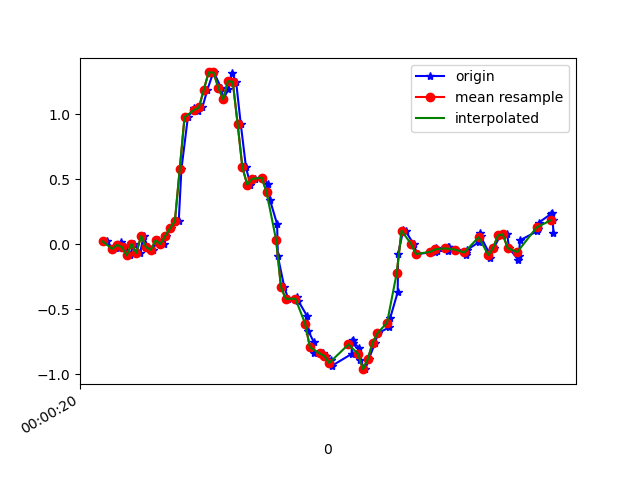

The file beside this chart, header and first rows:
1617667220559, 362857254558483, 0.02268276, 0.20349583, -0.029224522
1617667220583, 362857273597923, -0.03474, 0.05322, 0.03797
1617667220610, 362857292612579, -0.02863, -0.1105, -0.01212
1617667220616, 362857311652019, 0.01902, 0.2609, 0.01476
1617667220633, 362857330691459, -0.02008, -0.3622, 0.04164
1617667220652, 362857349712803, -0.08483, 0.1277, -0.02312
1617667220672, 362857368752867, 0.003135, -0.05307, 0.05263
1617667220696, 362857387768115, -0.0665, -0.01886, 9.7E-5
1617667220710, 362857406808211, 0.06422, 0.2658, 0.01476
1617667220728, 362857425848275, -0.02008, -0.1471, 0.04286
1617667220748, 362857444863571, -0.04207, 0.06544, 0.006206
1617667220768, 362857463899699, 0.03123, -0.04085, 0.05385
1617667220795, 362857482914707, 0.001913, -0.08483, -0.0109
1617667220805, 362857501954515, 0.06544, 0.1803, -0.04389
1617667220824, 362857520969555, 0.1241, -0.4147, 0.05019
1617667220856, 362857540009363, 0.1791, -0.3292, -0.07565
1617667220867, 362857559063731, 0.5773, -0.218, -0.2088
1617667220894, 362857578079507, 0.9805, -1.027, -0.254
1617667220921, 362857597120083, 1.046, -1.043, -0.3921
1617667220934, 362857616160659, 1.023, -1.457, -0.4544
1617667220954, 362857635176403, 1.055, -1.867, -0.4971
1617667220975, 362857654215731, 1.192, -2.176, -0.4971
1617667220999, 362857673231539, 1.324, -2.445, -0.4556
1617667221002, 362857692272051, 1.324, -2.648, -0.4104
1617667221031, 362857711287731, 1.208, -2.789, -0.4153
1617667221041, 362857730328243, 1.116, -2.873, -0.4629
1617667221061, 362857749368755, 1.193, -2.881, -0.5069
1617667221077, 362857768391539, 1.32, -2.865, -0.4935
1617667221094, 362857787432307, 1.252, -2.815, -0.4324
1617667221113, 362857806448371, 0.9304, -2.712, -0.4116
1617667221135, 362857825489139, 0.592, -2.51, -0.4031
1617667221153, 362857844529907, 0.4601, -2.206, -0.4043
1617667221174, 362857863551347, 0.504, -1.851, -0.375
1617667221203, 362857882592307, 0.5138, -1.5, -0.3432
1617667221226, 362857901608435, 0.4686, -1.145, -0.3053
1617667221235, 362857920649395, 0.3379, -0.7739, -0.2394
1617667221264, 362857939690355, 0.1559, -0.3952, -0.1441
1617667221267, 362857958699379, -0.09094, -0.02619, -0.04633
1617667221294, 362857977740147, -0.3304, 0.3269, 0.05141
1617667221310, 362857996756083, -0.4196, 0.7056, 0.1443
1617667221348, 362858015796787, -0.4025, 1.098, 0.2225
1617667221352, 362858034812723, -0.4355, 1.444, 0.3129
1617667221389, 362858053853491, -0.554, 1.723, 0.4008
1617667221393, 362858072902899, -0.6652, 1.943, 0.4986
1617667221415, 362858091919155, -0.7482, 2.105, 0.5474
1617667221418, 362858110960115, -0.835, 2.217, 0.5474
1617667221456, 362858130001075, -0.8386, 2.305, 0.5474
1617667221468, 362858149017203, -0.8594, 2.321, 0.5658
1617667221486, 362858168056627, -0.8912, 2.354, 0.5584
1617667221491, 362858187097651, -0.9352, 2.418, 0.4912
1617667221573, 362858206113715, -0.8435, 2.412, 0.4558
1617667221574, 362858225154611, -0.7458, 2.304, 0.457
1617667221577, 362858244170803, -0.736, 2.151, 0.4387
1617667221579, 362858263208115, -0.7556, 1.999, 0.4338
1617667221604, 362858282249011, -0.7947, 1.797, 0.457
1617667221607, 362858301265075, -0.8936, 1.541, 0.49
1617667221630, 362858320305971, -0.9608, 1.279, 0.4851
1617667221644, 362858339346739, -0.8826, 1.075, 0.4558
1617667221671, 362858358362675, -0.7568, 0.8901, 0.4167
1617667221681, 362858377391155, -0.6847, 0.6861, 0.3837
1617667221730, 362858396431667, -0.6383, 0.5187, 0.3116
... 37 more rows
